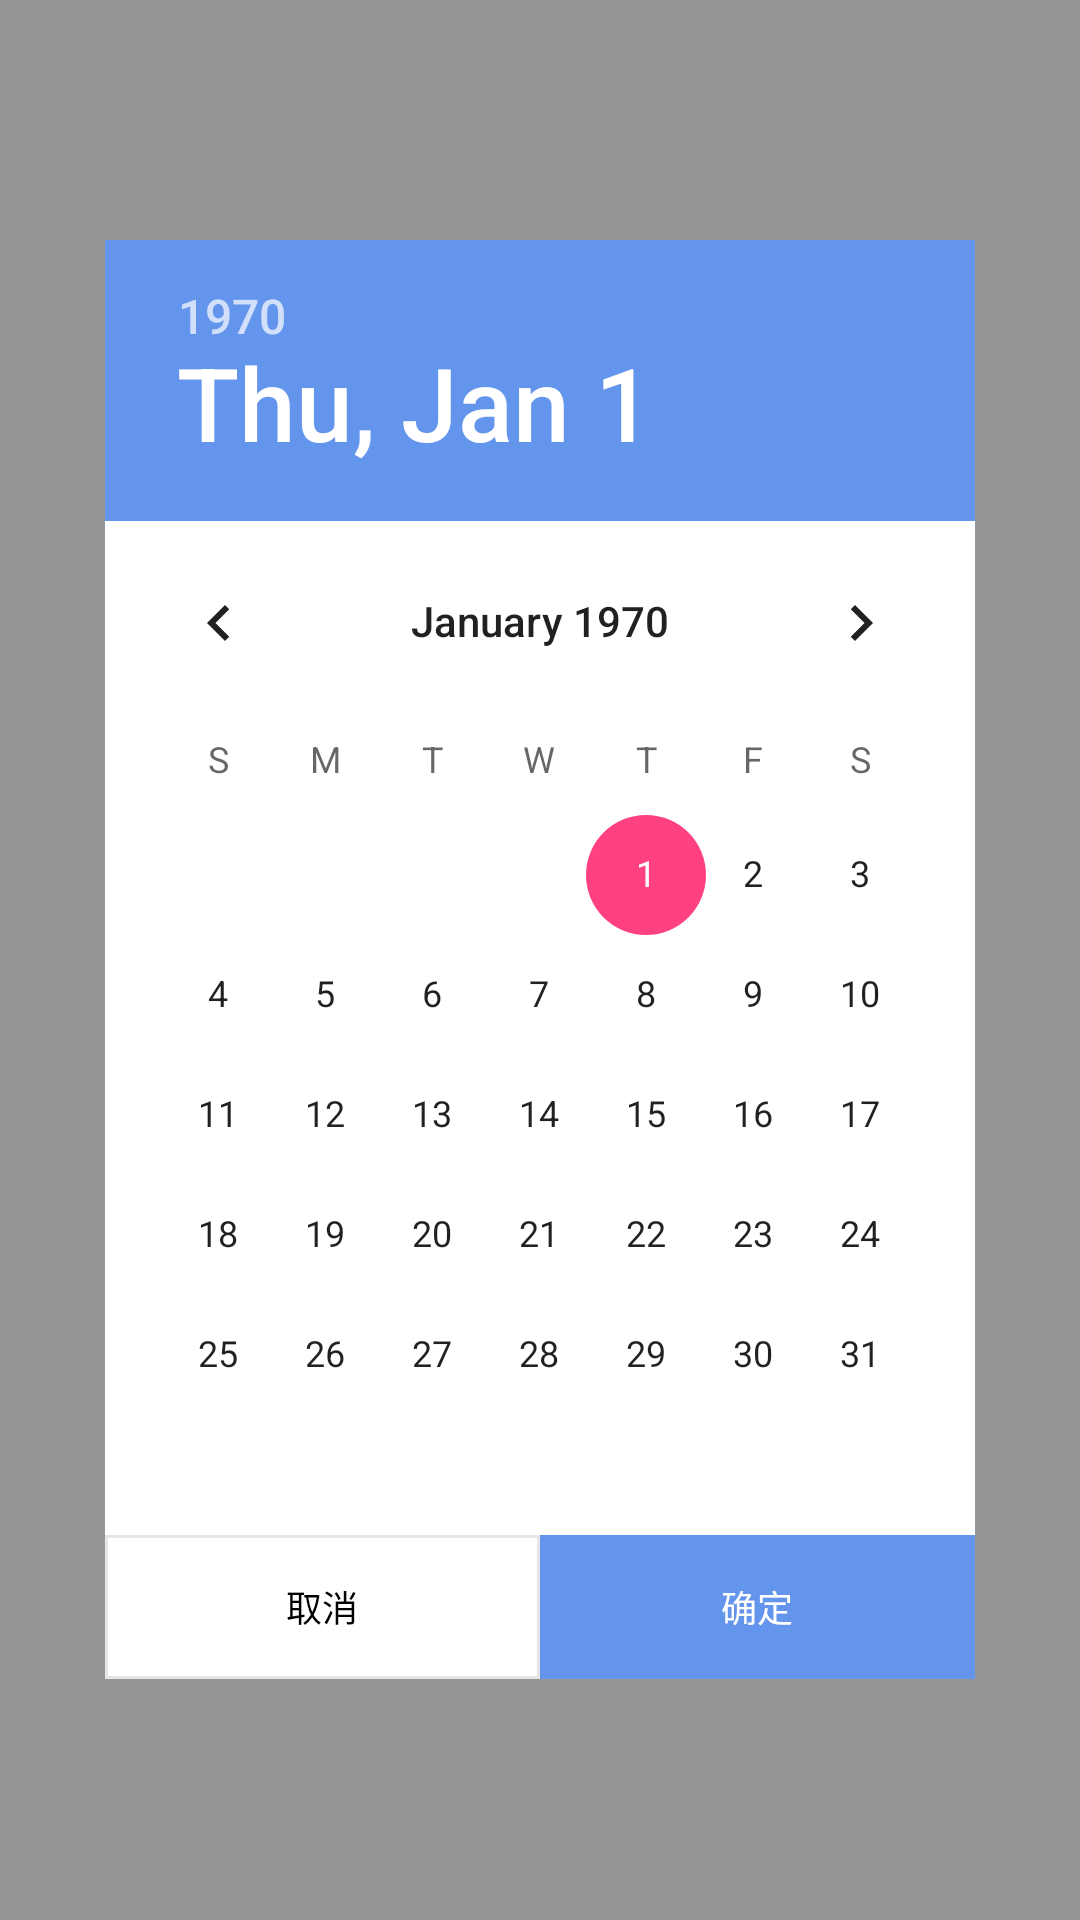

Android layout source for this screen:
<!-- AndroidManifest.xml: application theme AppTheme -->
<!-- res/layout/pop_date.xml -->
<?xml version="1.0" encoding="utf-8"?>
<RelativeLayout xmlns:android="http://schemas.android.com/apk/res/android"
    android:layout_width="match_parent"
    android:layout_height="match_parent"
    android:background="@color/personal_no_color"
    android:paddingLeft="35dp"
    android:paddingRight="35dp">

    <RelativeLayout
        android:layout_width="wrap_content"
        android:layout_height="wrap_content"
        android:layout_centerInParent="true">

        <DatePicker
            android:id="@+id/date_picker"
            android:layout_width="wrap_content"
            android:layout_height="wrap_content"
            android:headerBackground="@color/colorPrimary"
            android:background="@color/colorWhite"
            >

        </DatePicker>

        <LinearLayout
            android:layout_width="match_parent"
            android:layout_height="wrap_content"
            android:orientation="horizontal"
            android:layout_alignRight="@id/date_picker"
            android:layout_alignLeft="@id/date_picker"
            android:layout_below="@id/date_picker">

            <Button
                android:layout_weight="1"
                android:id="@+id/btn_date_no"
                android:background="@drawable/btn_date_no_selector"
                android:layout_width="match_parent"
                android:layout_height="wrap_content"
                android:text="取消"
                android:textColor="#000000"
                android:textSize="12sp"/>
            <Button
                android:layout_weight="1"
                android:id="@+id/btn_date_yes"
                android:background="@drawable/btn_date_yes_selector"
                android:layout_width="match_parent"
                android:layout_height="wrap_content"
                android:text="确定"
                android:textColor="@color/colorWhite"
                android:textSize="12sp"/>

        </LinearLayout>

    </RelativeLayout>

</RelativeLayout>
<!-- resources referenced by this layout -->
<resources>
  <color name="colorPrimary">#6495ED</color>
  <color name="colorWhite">#FFFFFF</color>
  <color name="personal_no_color">#66000000</color>
  <!-- drawable btn_date_no_selector (drawable) -->
  <?xml version="1.0" encoding="utf-8"?>
  <selector xmlns:android="http://schemas.android.com/apk/res/android">
  	 <item android:state_pressed="true" android:drawable="@drawable/btn_date_no_pressed" />
  	 <item android:state_pressed="false" android:drawable="@drawable/btn_date_no_nor" />
  	 <item android:state_focused="true" android:drawable="@drawable/btn_date_no_pressed" />
  	 <item android:state_focused="false" android:drawable="@drawable/btn_date_no_nor" />
  </selector>
  <!-- drawable btn_date_yes_selector (drawable) -->
  <?xml version="1.0" encoding="utf-8"?>
  <selector xmlns:android="http://schemas.android.com/apk/res/android">
  	 <item android:state_pressed="true" android:drawable="@drawable/btn_date_yes_pressed" />
  	 <item android:state_pressed="false" android:drawable="@drawable/btn_date_yes_nor" />
  	 <item android:state_focused="true" android:drawable="@drawable/btn_date_yes_pressed" />
  	 <item android:state_focused="false" android:drawable="@drawable/btn_date_yes_nor" />
  </selector>
  <style name="AppTheme" parent="Theme.AppCompat.Light.DarkActionBar">
          
          <item name="colorPrimary">@color/colorPrimary</item>
          <item name="colorPrimaryDark">@color/colorPrimaryDark</item>
          <item name="colorAccent">@color/colorAccent</item>
          <item name="windowActionBar">false</item>
          <item name="windowNoTitle">true</item>
      </style>
  <!-- drawable btn_date_no_pressed (drawable) -->
  <?xml version="1.0" encoding="utf-8"?>
  <shape xmlns:android="http://schemas.android.com/apk/res/android" >
  
      <solid android:color="@color/personal_layout_pressed_color" /> 
      <corners
          android:bottomLeftRadius="0dp"
          android:bottomRightRadius="0dp"
          android:topLeftRadius="0dp"
          android:topRightRadius="0dp" />
  
  </shape>
  <!-- drawable btn_date_no_nor (drawable) -->
  <?xml version="1.0" encoding="utf-8"?>
  <shape xmlns:android="http://schemas.android.com/apk/res/android" >
  
      <stroke
          android:width="1dp"
          android:color="@color/personal_diver" />
      <solid android:color="@color/colorWhite" /> 
      <corners
          android:bottomLeftRadius="0dp"
          android:bottomRightRadius="0dp"
          android:topLeftRadius="0dp"
          android:topRightRadius="0dp" />
  
  </shape>
  <!-- drawable btn_date_yes_pressed (drawable) -->
  <?xml version="1.0" encoding="utf-8"?>
  <shape xmlns:android="http://schemas.android.com/apk/res/android" >
  
      <solid android:color="@color/colorPrimary_pressed" /> 
      <corners
          android:bottomLeftRadius="0dp"
          android:bottomRightRadius="0dp"
          android:topLeftRadius="0dp"
          android:topRightRadius="0dp" />
  
  </shape>
  <!-- drawable btn_date_yes_nor (drawable) -->
  <?xml version="1.0" encoding="utf-8"?>
  <shape xmlns:android="http://schemas.android.com/apk/res/android" >
  
  
      <solid android:color="@color/colorPrimary" /> 
      <corners
          android:bottomLeftRadius="0dp"
          android:bottomRightRadius="0dp"
          android:topLeftRadius="0dp"
          android:topRightRadius="0dp" />
  
  </shape>
  <color name="colorPrimaryDark">#6495ED</color>
  <color name="colorAccent">#FF4081</color>
  <color name="personal_layout_pressed_color">#dbdbdb</color>
  <color name="personal_diver">#e6e6e6</color>
  <color name="colorPrimary_pressed">#1296db</color>
</resources>
